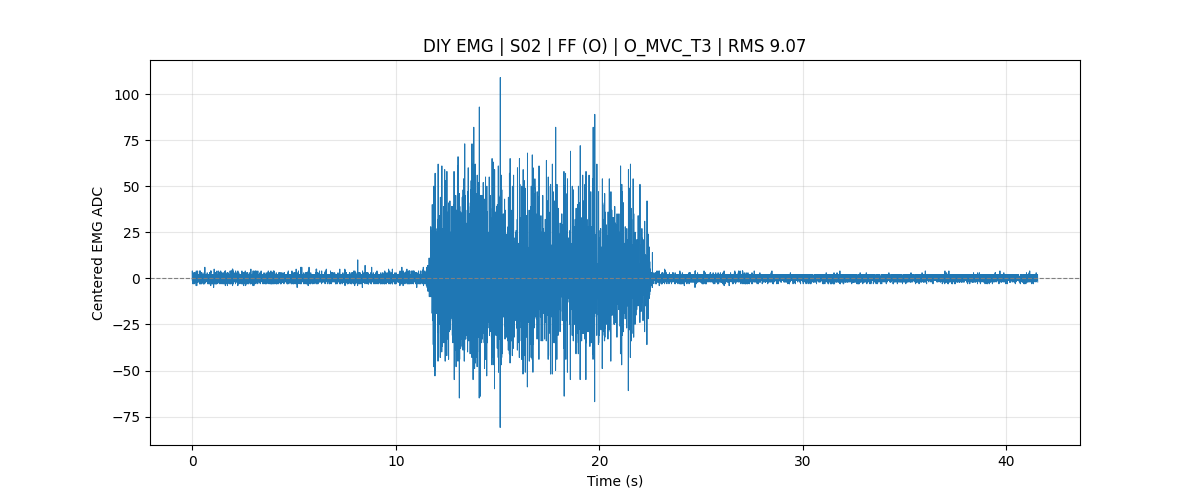

The file beside this chart, header and first rows:
subject_id, S02
muscle, FF
test_type, MVC
mvc_trial1_kg, 21.30
mvc_trial2_kg, 20.60
mvc_trial3_kg, 18.30
mvc_kg_100_percent, 0.00
manual_mvc_trial_kg, 18.3
mvc_level, 100% MVC
target_force_kg, 18.30
sample_rate, 1000
baseline, 441.9
rms, 9.072
battery_mv_last, 3947
battery_percent_last, 70
record_time, 2026-07-24 16:47:59
sample_index, time_sec, adc_raw, emg_centered, battery_mv, battery_percent, mvc_kg_100_percent, mvc_level, target_force_kg, test_type
202176, 0.0000, 441, -0.9290, 3944, 70, 0.00, 100% MVC, 18.30, MVC
202177, 0.0010, 444, 2.071, 3944, 70, 0.00, 100% MVC, 18.30, MVC
202178, 0.0020, 446, 4.071, 3944, 70, 0.00, 100% MVC, 18.30, MVC
202179, 0.0030, 444, 2.071, 3944, 70, 0.00, 100% MVC, 18.30, MVC
202180, 0.0040, 443, 1.071, 3944, 70, 0.00, 100% MVC, 18.30, MVC
202181, 0.0050, 444, 2.071, 3944, 70, 0.00, 100% MVC, 18.30, MVC
202182, 0.0060, 441, -0.9290, 3944, 70, 0.00, 100% MVC, 18.30, MVC
202183, 0.0070, 443, 1.071, 3944, 70, 0.00, 100% MVC, 18.30, MVC
202184, 0.0080, 440, -1.929, 3944, 70, 0.00, 100% MVC, 18.30, MVC
202185, 0.0090, 442, 0.0710, 3944, 70, 0.00, 100% MVC, 18.30, MVC
202186, 0.0100, 441, -0.9290, 3944, 70, 0.00, 100% MVC, 18.30, MVC
202187, 0.0110, 440, -1.929, 3944, 70, 0.00, 100% MVC, 18.30, MVC
202188, 0.0120, 442, 0.0710, 3944, 70, 0.00, 100% MVC, 18.30, MVC
202189, 0.0130, 442, 0.0710, 3944, 70, 0.00, 100% MVC, 18.30, MVC
202190, 0.0140, 441, -0.9290, 3944, 70, 0.00, 100% MVC, 18.30, MVC
202191, 0.0150, 441, -0.9290, 3944, 70, 0.00, 100% MVC, 18.30, MVC
202192, 0.0160, 441, -0.9290, 3944, 70, 0.00, 100% MVC, 18.30, MVC
202193, 0.0170, 442, 0.0710, 3944, 70, 0.00, 100% MVC, 18.30, MVC
202194, 0.0180, 443, 1.071, 3944, 70, 0.00, 100% MVC, 18.30, MVC
202195, 0.0190, 443, 1.071, 3944, 70, 0.00, 100% MVC, 18.30, MVC
202196, 0.0200, 440, -1.929, 3944, 70, 0.00, 100% MVC, 18.30, MVC
202197, 0.0210, 441, -0.9290, 3944, 70, 0.00, 100% MVC, 18.30, MVC
202198, 0.0220, 443, 1.071, 3944, 70, 0.00, 100% MVC, 18.30, MVC
202199, 0.0230, 443, 1.071, 3944, 70, 0.00, 100% MVC, 18.30, MVC
202200, 0.0240, 441, -0.9290, 3944, 70, 0.00, 100% MVC, 18.30, MVC
202201, 0.0250, 439, -2.929, 3944, 70, 0.00, 100% MVC, 18.30, MVC
202202, 0.0260, 441, -0.9290, 3944, 70, 0.00, 100% MVC, 18.30, MVC
202203, 0.0270, 442, 0.0710, 3944, 70, 0.00, 100% MVC, 18.30, MVC
202204, 0.0280, 440, -1.929, 3944, 70, 0.00, 100% MVC, 18.30, MVC
202205, 0.0290, 441, -0.9290, 3944, 70, 0.00, 100% MVC, 18.30, MVC
202206, 0.0300, 443, 1.071, 3944, 70, 0.00, 100% MVC, 18.30, MVC
202207, 0.0310, 441, -0.9290, 3944, 70, 0.00, 100% MVC, 18.30, MVC
202208, 0.0320, 442, 0.0710, 3944, 70, 0.00, 100% MVC, 18.30, MVC
202209, 0.0330, 443, 1.071, 3944, 70, 0.00, 100% MVC, 18.30, MVC
202210, 0.0340, 444, 2.071, 3944, 70, 0.00, 100% MVC, 18.30, MVC
202211, 0.0350, 443, 1.071, 3944, 70, 0.00, 100% MVC, 18.30, MVC
202212, 0.0360, 441, -0.9290, 3944, 70, 0.00, 100% MVC, 18.30, MVC
202213, 0.0370, 441, -0.9290, 3944, 70, 0.00, 100% MVC, 18.30, MVC
202214, 0.0380, 444, 2.071, 3944, 70, 0.00, 100% MVC, 18.30, MVC
202215, 0.0390, 441, -0.9290, 3944, 70, 0.00, 100% MVC, 18.30, MVC
202216, 0.0400, 444, 2.071, 3944, 70, 0.00, 100% MVC, 18.30, MVC
202217, 0.0410, 442, 0.0710, 3944, 70, 0.00, 100% MVC, 18.30, MVC
202218, 0.0420, 441, -0.9290, 3944, 70, 0.00, 100% MVC, 18.30, MVC
202219, 0.0430, 442, 0.0710, 3944, 70, 0.00, 100% MVC, 18.30, MVC
... 41,492 more rows
